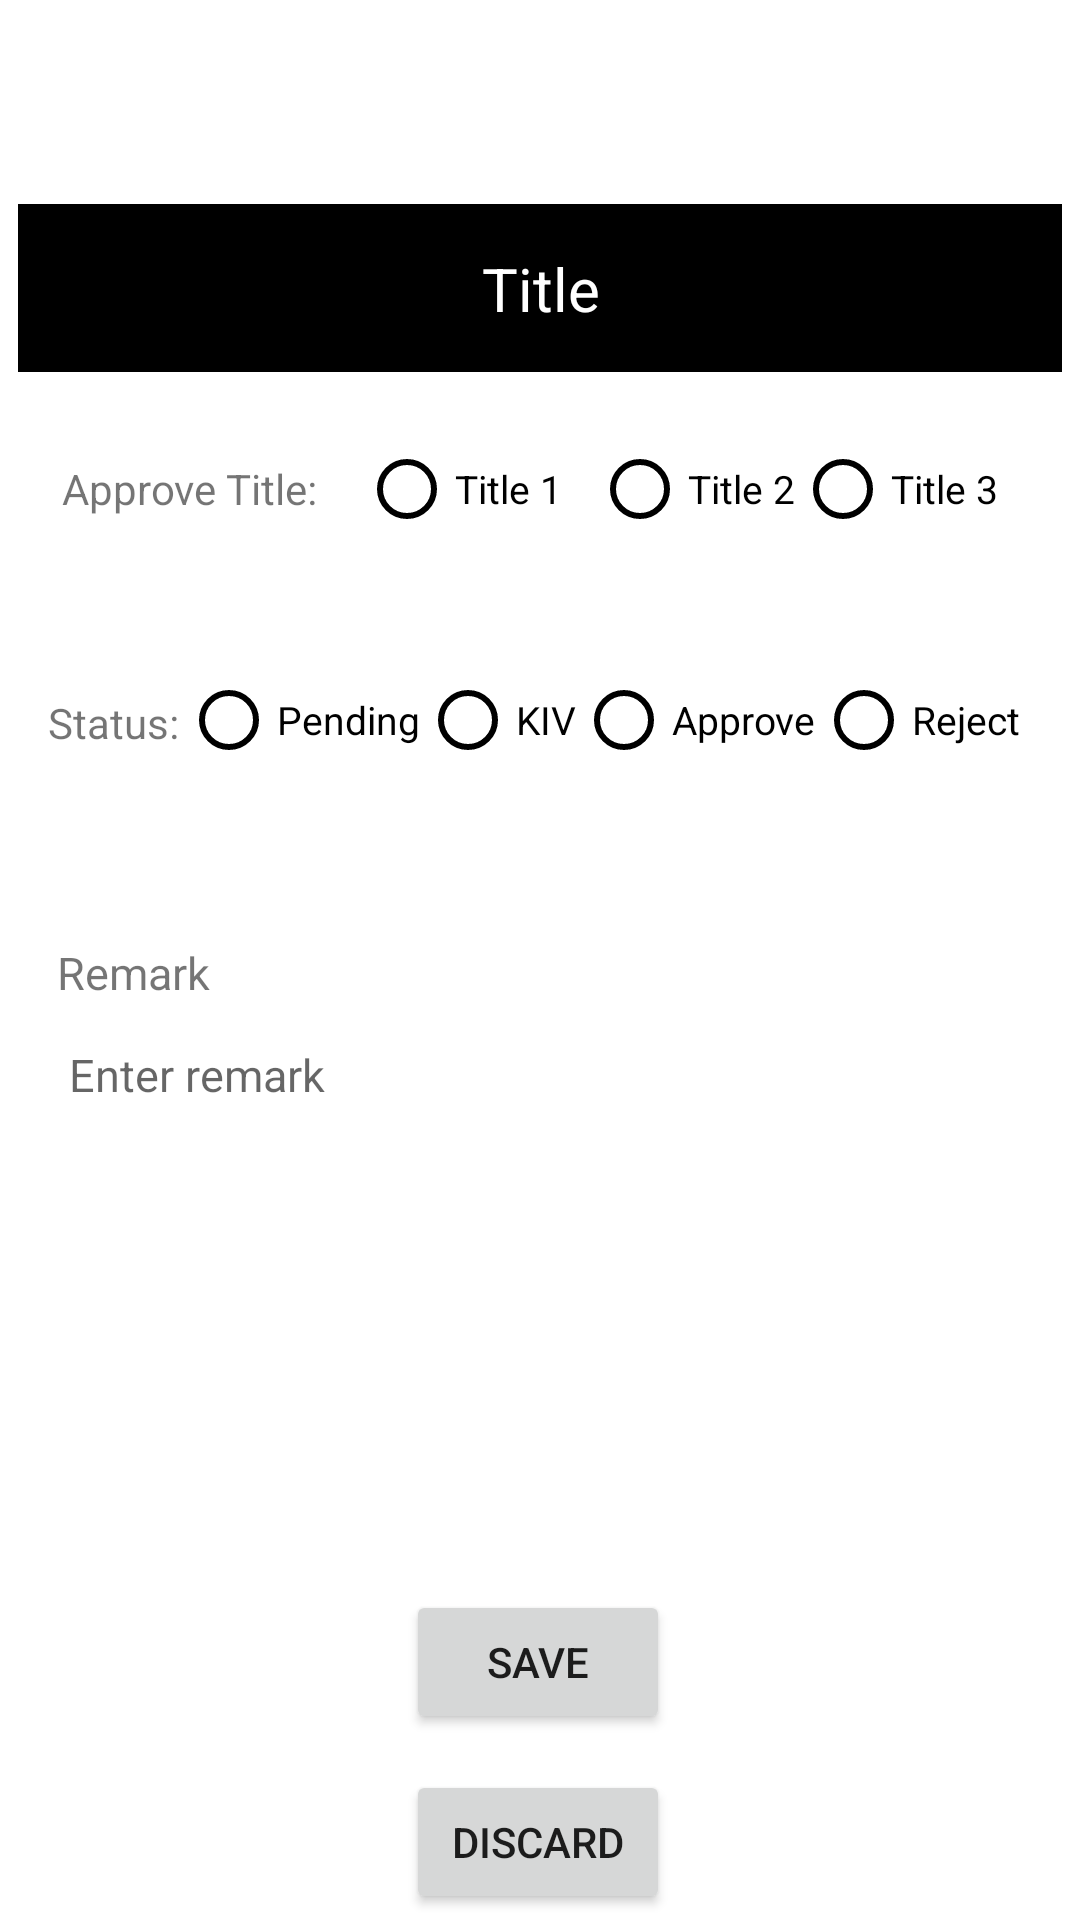

Write the Android layout XML for this screen, with the resource values it uses.
<!-- AndroidManifest.xml: application theme Theme.Supervisor -->
<!-- res/layout/fragment_title_remark.xml -->
<?xml version="1.0" encoding="utf-8"?>
<androidx.constraintlayout.widget.ConstraintLayout xmlns:android="http://schemas.android.com/apk/res/android"
    xmlns:app="http://schemas.android.com/apk/res-auto"
    xmlns:tools="http://schemas.android.com/tools"
    android:layout_width="match_parent"
    android:layout_height="match_parent"
    tools:context=".Title.TitlePage">

    <androidx.constraintlayout.widget.ConstraintLayout
        android:layout_width="348dp"
        android:layout_height="572dp"
        android:layout_marginTop="68dp"
        android:background="@color/grey"
        app:layout_constraintEnd_toEndOf="parent"
        app:layout_constraintStart_toStartOf="parent"
        app:layout_constraintTop_toTopOf="parent">

        <androidx.constraintlayout.widget.ConstraintLayout
            android:id="@+id/constraintLayout4"
            android:layout_width="match_parent"
            android:layout_height="86dp"
            android:layout_marginTop="144dp"
            app:layout_constraintEnd_toEndOf="parent"
            app:layout_constraintHorizontal_bias="0.0"
            app:layout_constraintStart_toStartOf="parent"
            app:layout_constraintTop_toTopOf="@+id/constraintLayout2">

            <TextView
                android:id="@+id/textView3"
                android:layout_width="wrap_content"
                android:layout_height="38dp"
                android:layout_marginStart="10dp"
                android:layout_marginTop="10dp"
                android:gravity="center"
                android:text="Status:"
                android:textAlignment="textStart"
                app:layout_constraintEnd_toEndOf="parent"
                app:layout_constraintHorizontal_bias="0.0"
                app:layout_constraintStart_toStartOf="parent"
                app:layout_constraintTop_toTopOf="parent"
                tools:ignore="RtlCompat" />

            <RadioGroup
                android:id="@+id/statuschoose"
                android:layout_width="288dp"
                android:layout_height="48dp"
                android:layout_marginTop="4dp"
                android:orientation="horizontal"
                app:layout_constraintEnd_toEndOf="parent"
                app:layout_constraintHorizontal_bias="0.128"
                app:layout_constraintStart_toEndOf="@+id/textView3"
                app:layout_constraintTop_toTopOf="parent">

                <RadioButton
                    android:id="@+id/status_pending"
                    android:layout_width="wrap_content"
                    android:layout_height="wrap_content"
                    android:buttonTint="@color/black"
                    android:text="Pending"
                    android:textSize="13sp" />

                <RadioButton
                    android:id="@+id/status_KIV"
                    android:layout_width="wrap_content"
                    android:layout_height="wrap_content"
                    android:buttonTint="@color/black"
                    android:text="KIV"
                    android:textSize="13sp" />

                <RadioButton
                    android:id="@+id/status_approve"
                    android:layout_width="wrap_content"
                    android:layout_height="wrap_content"
                    android:buttonTint="@color/black"
                    android:text="Approve"
                    android:textSize="13sp" />

                <RadioButton
                    android:id="@+id/status_reject"
                    android:layout_width="wrap_content"
                    android:layout_height="wrap_content"
                    android:buttonTint="@color/black"
                    android:text="Reject"
                    android:textSize="13sp" />

            </RadioGroup>


        </androidx.constraintlayout.widget.ConstraintLayout>

        <androidx.constraintlayout.widget.ConstraintLayout
            android:id="@+id/constraintLayout2"
            android:layout_width="352dp"
            android:layout_height="56dp"
            android:background="@color/black"
            app:layout_constraintEnd_toEndOf="parent"
            app:layout_constraintStart_toStartOf="parent"
            app:layout_constraintTop_toTopOf="parent">

            <TextView
                android:id="@+id/toptitle"
                android:layout_width="350dp"
                android:layout_height="55dp"
                android:gravity="center"
                android:text="Title"
                android:textColor="@color/white"
                android:textSize="20sp"
                app:layout_constraintBottom_toBottomOf="parent"
                app:layout_constraintEnd_toEndOf="parent"
                app:layout_constraintStart_toStartOf="parent"
                app:layout_constraintTop_toTopOf="parent" />
        </androidx.constraintlayout.widget.ConstraintLayout>

        <androidx.constraintlayout.widget.ConstraintLayout
            android:id="@+id/constraintLayout3"
            android:layout_width="match_parent"
            android:layout_height="53dp"
            android:layout_marginTop="16dp"
            app:layout_constraintEnd_toEndOf="parent"
            app:layout_constraintHorizontal_bias="0.0"
            app:layout_constraintStart_toStartOf="parent"
            app:layout_constraintTop_toBottomOf="@+id/constraintLayout2">

            <TextView
                android:id="@+id/textView2"
                android:layout_width="94dp"
                android:layout_height="38dp"
                android:layout_marginStart="10dp"
                android:layout_marginTop="4dp"
                android:gravity="center"
                android:text="Approve Title:"
                app:layout_constraintEnd_toEndOf="parent"
                app:layout_constraintHorizontal_bias="0.0"
                app:layout_constraintStart_toStartOf="parent"
                app:layout_constraintTop_toTopOf="parent" />

            <RadioGroup
                android:id="@+id/titlechoose"
                android:layout_width="245dp"
                android:layout_height="46dp"
                android:orientation="horizontal"
                app:layout_constraintEnd_toEndOf="parent"
                app:layout_constraintStart_toEndOf="@+id/textView2"
                app:layout_constraintTop_toTopOf="parent">

                <RadioButton
                    android:id="@+id/title1"
                    android:layout_width="wrap_content"
                    android:layout_height="wrap_content"
                    android:layout_marginHorizontal="10dp"
                    android:buttonTint="@color/black"
                    android:text="Title 1"
                    android:textSize="13sp" />

                <RadioButton
                    android:id="@+id/title2"
                    android:layout_width="wrap_content"
                    android:layout_height="wrap_content"
                    android:buttonTint="@color/black"
                    android:text="Title 2"
                    android:textSize="13sp" />

                <RadioButton
                    android:id="@+id/title3"
                    android:layout_width="wrap_content"
                    android:layout_height="wrap_content"
                    android:buttonTint="@color/black"
                    android:text="Title 3"
                    android:textSize="13sp" />

            </RadioGroup>
        </androidx.constraintlayout.widget.ConstraintLayout>

        <TextView
            android:id="@+id/textView4"
            android:layout_width="wrap_content"
            android:layout_height="wrap_content"
            android:layout_marginTop="16dp"
            android:text="Remark"
            android:textSize="15sp"
            app:layout_constraintEnd_toEndOf="parent"
            app:layout_constraintHorizontal_bias="0.044"
            app:layout_constraintStart_toStartOf="parent"
            app:layout_constraintTop_toBottomOf="@+id/constraintLayout4" />

        <androidx.constraintlayout.widget.ConstraintLayout
            android:id="@+id/constraintLayout5"
            android:layout_width="301dp"
            android:layout_height="170dp"
            android:layout_marginTop="280dp"
            android:background="@drawable/rounded_edittext"
            app:layout_constraintEnd_toEndOf="parent"
            app:layout_constraintHorizontal_bias="0.276"
            app:layout_constraintStart_toStartOf="parent"
            app:layout_constraintTop_toTopOf="parent">

            <EditText
                android:id="@+id/edit_remark"
                android:layout_width="292dp"
                android:layout_height="wrap_content"
                android:background="@null"
                android:hint="Enter remark"
                android:textSize="15sp"
                app:layout_constraintEnd_toEndOf="parent"
                app:layout_constraintHorizontal_bias="0.444"
                app:layout_constraintStart_toStartOf="parent"
                app:layout_constraintTop_toTopOf="parent" />

        </androidx.constraintlayout.widget.ConstraintLayout>

        <Button
            android:id="@+id/btn_save"
            android:layout_width="wrap_content"
            android:layout_height="wrap_content"
            android:layout_marginTop="12dp"
            android:text="Save"
            app:layout_constraintEnd_toEndOf="parent"
            app:layout_constraintHorizontal_bias="0.498"
            app:layout_constraintStart_toStartOf="parent"
            app:layout_constraintTop_toBottomOf="@+id/constraintLayout5" />

        <Button
            android:id="@+id/btn_discard"
            android:layout_width="wrap_content"
            android:layout_height="wrap_content"
            android:layout_marginTop="12dp"
            android:text="Discard"
            app:layout_constraintEnd_toEndOf="parent"
            app:layout_constraintHorizontal_bias="0.498"
            app:layout_constraintStart_toStartOf="parent"
            app:layout_constraintTop_toBottomOf="@+id/btn_save" />


    </androidx.constraintlayout.widget.ConstraintLayout>

</androidx.constraintlayout.widget.ConstraintLayout>
<!-- resources referenced by this layout -->
<resources>
  <style name="Theme.Supervisor" parent="Theme.MaterialComponents.Light.NoActionBar">
          
          <item name="colorPrimary">@color/purple_500</item>
          <item name="colorPrimaryVariant">@color/purple_700</item>
          <item name="colorOnPrimary">@color/white</item>
          
          <item name="colorSecondary">@color/teal_200</item>
          <item name="colorSecondaryVariant">@color/teal_700</item>
          <item name="colorOnSecondary">@color/black</item>
          
          <item name="android:statusBarColor">?attr/colorPrimaryVariant</item>
          
      </style>
  <!-- not gathered from this repository: default colours our renderer supplied (Android Studio template values) -->
  <color name="purple_500">#FF6200EE</color>
  <color name="purple_700">#FF3700B3</color>
  <color name="teal_200">#FF03DAC5</color>
  <color name="teal_700">#FF018786</color>
  <color name="black">#FF000000</color>
  <color name="white">#FFFFFFFF</color>
</resources>
